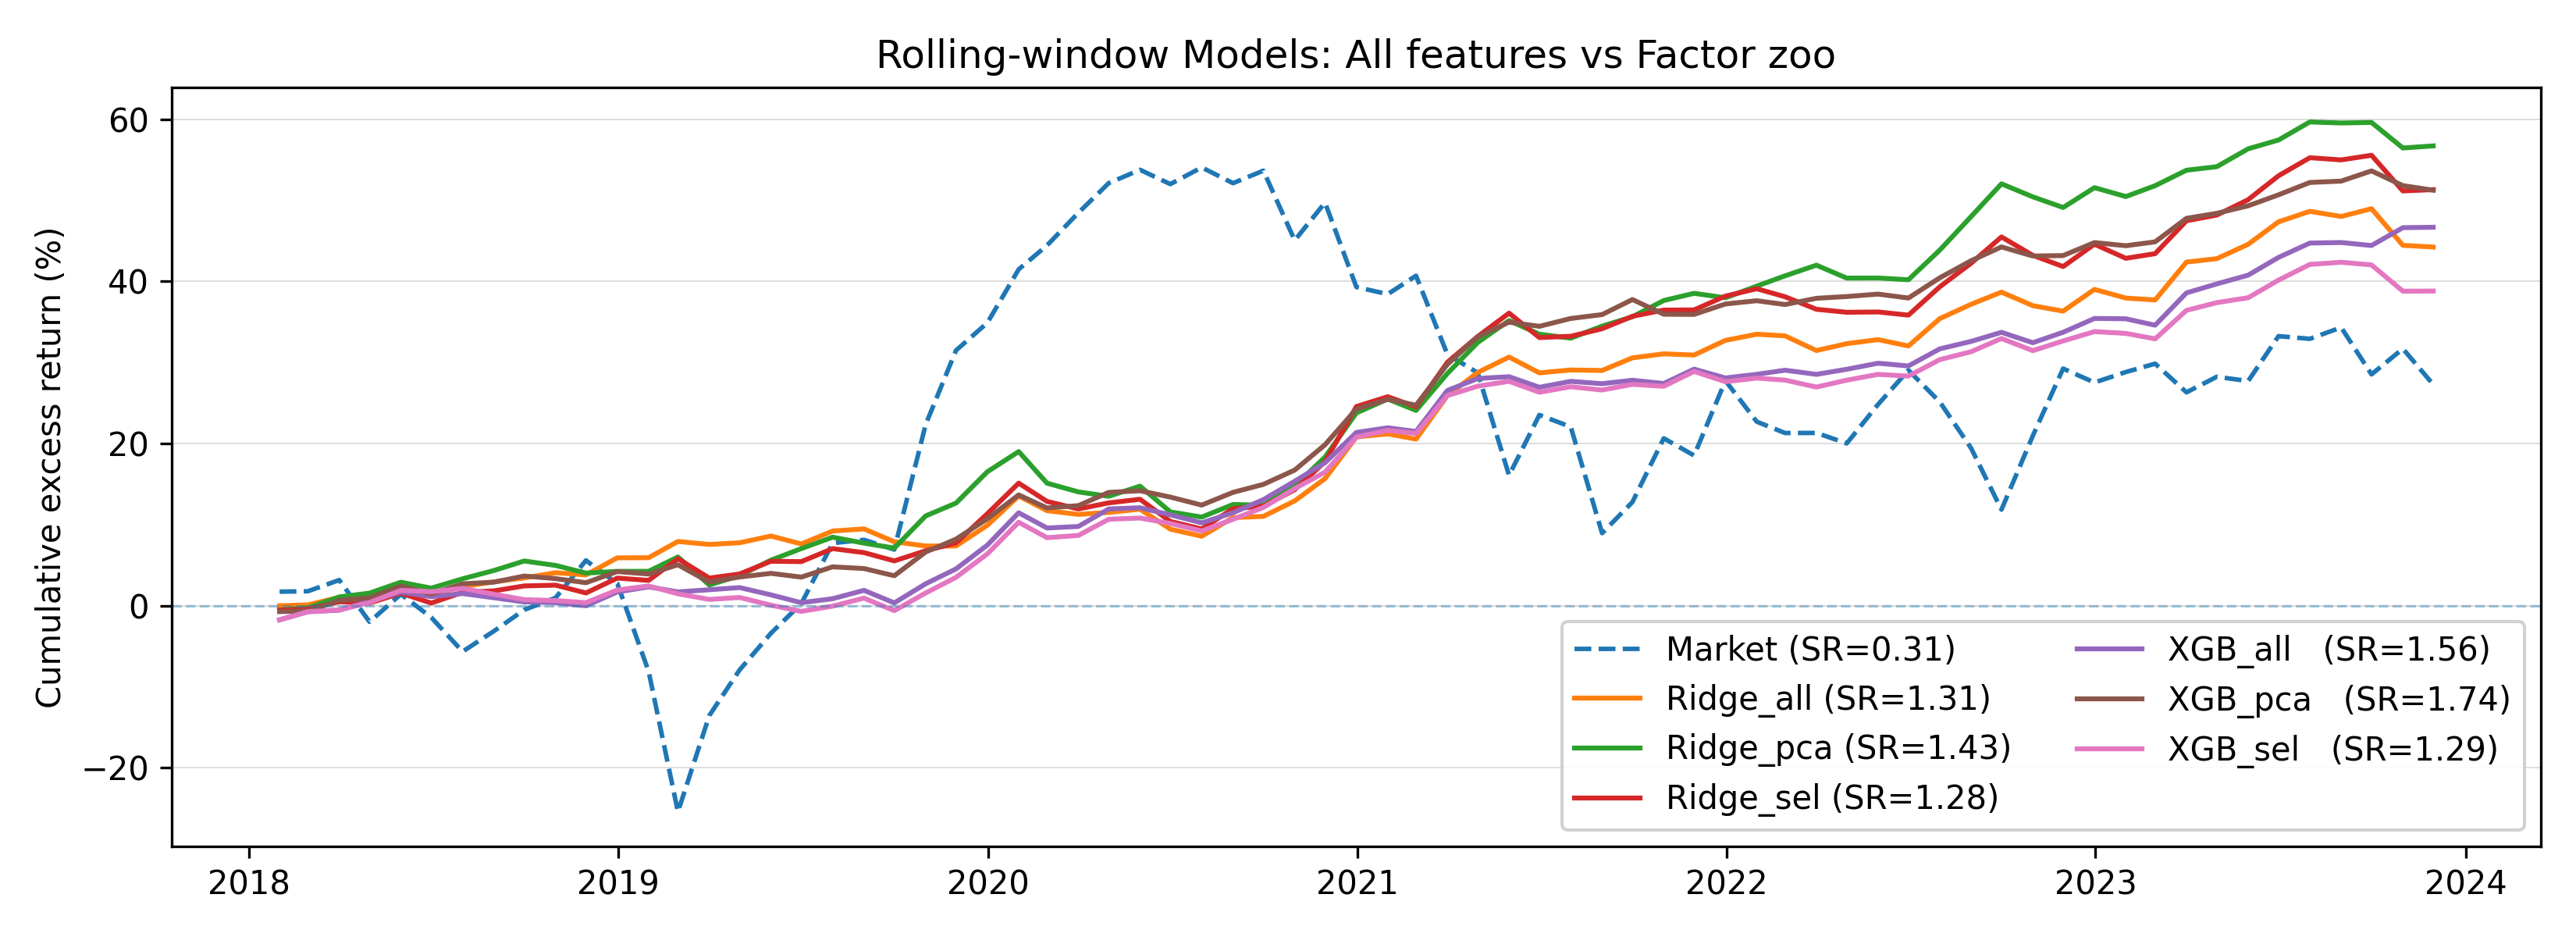

Source data for this figure (header and first rows):
date, ridge_all, ridge_pca, ridge_sel, xgb_all, xgb_pca, xgb_sel, market
2019-01-31, -0.0002418, -0.005554, -0.005686, -0.01759, -0.007436, -0.0177, 0.01717
2019-02-28, 0.001122, 0.002661, 0.00133, 0.01014, 0.0006771, 0.01042, 0.0004922
2019-03-31, 0.009135, 0.01361, 0.009083, 0.001931, 0.01314, 0.001964, 0.01356
2019-04-30, 0.001703, 0.004658, -0.001594, 0.01125, 0.00327, 0.009322, -0.04999
2019-05-31, 0.009687, 0.01326, 0.01218, 0.01107, 0.01425, 0.01493, 0.03486
2019-06-30, -0.008185, -0.007159, -0.01202, -0.005552, -0.009215, -0.001632, -0.02831
2019-07-31, 0.01013, 0.01133, 0.01315, 0.003804, 0.01214, 0.004067, -0.04277
2019-08-31, 0.005669, 0.009885, 0.00183, -0.005103, 0.001992, -0.007067, 0.0268
2019-09-30, 0.004726, 0.01127, 0.00599, -0.005093, 0.007354, -0.006613, 0.02711
2019-10-31, 0.006208, -0.005211, 0.0009079, -0.0008488, -0.003099, -0.001123, 0.01492
2019-11-30, -0.002587, -0.008986, -0.009389, -0.003876, -0.004896, -0.002618, 0.0457
2019-12-31, 0.02029, 0.002046, 0.01807, 0.01703, 0.01337, 0.01565, -0.02694
2020-01-31, 0.000153, 5.4927995291436695e-05, -0.002739, 0.006169, -0.002912, 0.004848, -0.1056
2020-02-29, 0.01891, 0.01697, 0.02599, -0.006039, 0.01099, -0.00945, -0.1886
2020-03-31, -0.0034, -0.03259, -0.02265, 0.002603, -0.0204, -0.00681, 0.1593
2020-04-30, 0.001937, 0.01126, 0.004922, 0.002636, 0.006174, 0.002377, 0.06516
2020-05-31, 0.007721, 0.01839, 0.01511, -0.008807, 0.004334, -0.009408, 0.04924
2020-06-30, -0.009036, 0.01349, -0.0004295, -0.009532, -0.004457, -0.007677, 0.03783
2020-07-31, 0.01484, 0.0132, 0.0152, 0.004891, 0.01226, 0.006526, 0.07448
2020-08-31, 0.002414, -0.006822, -0.004597, 0.01023, -0.002008, 0.009929, 0.003716
2020-09-30, -0.0145, -0.005645, -0.00961, -0.01518, -0.008508, -0.01537, -0.01108
2020-10-31, -0.004861, 0.03705, 0.0119, 0.02349, 0.02825, 0.02201, 0.1443
2020-11-30, 3.146961817478058e-05, 0.01425, 0.009033, 0.01788, 0.01491, 0.01896, 0.07477
2020-12-31, 0.02378, 0.03431, 0.03346, 0.02809, 0.02316, 0.02795, 0.02589
2021-01-31, 0.0329, 0.02141, 0.03391, 0.03715, 0.02665, 0.03672, 0.04894
2021-02-28, -0.016, -0.03275, -0.0196, -0.01686, -0.01414, -0.01723, 0.02087
2021-03-31, -0.004091, -0.009375, -0.008254, 0.001738, 0.00255, 0.002533, 0.02784
2021-04-30, 0.002237, -0.004752, 0.006683, 0.01965, 0.01455, 0.01834, 0.02466
2021-05-31, 0.003551, 0.01103, 0.003989, 0.001359, 0.001754, 0.001389, 0.01085
2021-06-30, -0.02204, -0.02767, -0.02421, -0.007792, -0.006828, -0.005987, -0.01148
2021-07-31, -0.007993, -0.005794, -0.008385, -0.008893, -0.008728, -0.008412, 0.01353
2021-08-31, 0.02121, 0.01406, 0.02289, 0.01132, 0.01399, 0.01311, -0.01259
2021-09-30, 0.001357, -0.0007808, 0.002638, 0.01452, 0.008644, 0.01327, 0.01013
2021-10-31, 0.01721, 0.02125, 0.01823, 0.02007, 0.01535, 0.02075, -0.05595
2021-11-30, 0.02435, 0.03088, 0.03028, 0.01982, 0.02683, 0.0177, 0.03208
2021-12-31, 0.04445, 0.04608, 0.0577, 0.03176, 0.03672, 0.03723, -0.06959
2022-01-31, 0.00315, 0.01387, 0.009753, 0.004718, 0.00964, 0.006737, -0.0063
2022-02-28, -0.005308, -0.01123, -0.009919, -0.003743, -0.005793, -0.003037, 0.01643
2022-03-31, 0.04451, 0.03677, 0.04417, 0.04167, 0.04046, 0.03852, -0.06895
2022-04-30, 0.02268, 0.02973, 0.02444, 0.0117, 0.02625, 0.009225, -0.01742
2022-05-31, 0.01477, 0.02043, 0.02166, 0.001723, 0.01348, 0.004706, -0.0983
2022-06-30, -0.01494, -0.01245, -0.02216, -0.01017, -0.003784, -0.01056, 0.06422
2022-07-31, 0.002779, -0.003717, 0.001212, 0.005744, 0.007194, 0.005388, -0.01189
2022-08-31, -0.0004893, 0.01122, 0.006944, -0.002263, 0.003539, -0.003198, -0.1075
2022-09-30, 0.0121, 0.00854, 0.01147, 0.003357, 0.0137, 0.005544, 0.03522
2022-10-31, 0.003752, 0.01483, 0.005662, -0.003159, -0.01318, -0.001879, 0.06977
2022-11-30, -0.001118, 0.006429, 0.0001469, 0.01395, -0.0001547, 0.01441, -0.01753
2022-12-31, 0.01386, -0.003963, 0.01248, -0.008477, 0.009464, -0.009818, 0.07782
2023-01-31, 0.005689, 0.01043, 0.00659, 0.003521, 0.002938, 0.003501, -0.03959
2023-02-28, -0.001546, 0.009119, -0.007128, 0.003963, -0.003423, -0.001972, -0.01137
2023-03-31, -0.01356, 0.009319, -0.01119, -0.003987, 0.005613, -0.006685, 8.150529606299861e-05
2023-04-30, 0.006461, -0.01123, -0.002703, 0.004896, 0.001571, 0.006686, -0.01066
2023-05-31, 0.003767, 7.920370011361326e-05, 0.0002774, 0.005771, 0.002176, 0.005623, 0.04016
2023-06-30, -0.005904, -0.001525, -0.002867, -0.002586, -0.00351, -0.001692, 0.03376
2023-07-31, 0.02556, 0.02608, 0.02573, 0.01627, 0.01811, 0.01587, -0.03035
2023-08-31, 0.01309, 0.02879, 0.02091, 0.007012, 0.01503, 0.007496, -0.04563
2023-09-30, 0.01091, 0.02728, 0.02278, 0.008454, 0.01191, 0.0124, -0.0635
2023-10-31, -0.01202, -0.01055, -0.01561, -0.009606, -0.007769, -0.0113, 0.08147
2023-11-30, -0.004936, -0.008766, -0.009655, 0.009729, 0.0003809, 0.009136, 0.0686
2023-12-31, 0.01969, 0.01643, 0.01945, 0.01276, 0.01121, 0.008676, -0.01328
... 11 more rows
